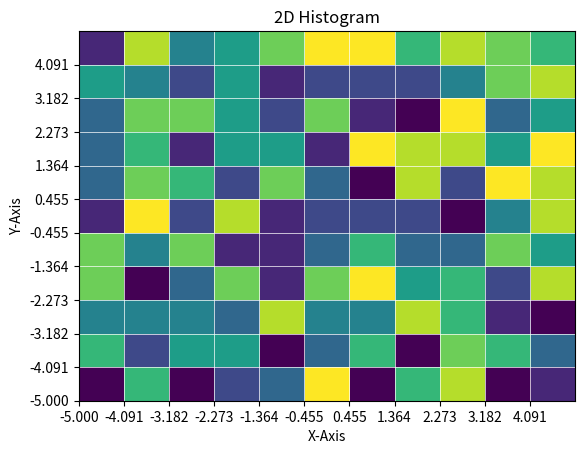

Generate this figure with matplotlib:
import numpy as np
import matplotlib.pyplot as plt

class Histogram2D:
    """
    Class for creating and manipulating a 2D histogram.
    """

    def __init__(self, num_bins_x, num_bins_y, x_range, y_range):
        """
        Initialize a new Histogram2D instance.

        :param:
            num_bins_x (int): Number of bins in the X-direction.
            num_bins_y (int): Number of bins in the Y-direction.
            x_range (numpy.ndarray): Range of values for the X-axis.
            y_range (numpy.ndarray): Range of values for the Y-axis.
        """

        self.num_bins_x = num_bins_x
        self.num_bins_y = num_bins_y

        self.nCells = num_bins_x * num_bins_y

        self.x_range = x_range
        self.size_x = x_range[-1]
        self.cell_size_x = 2 * self.size_x / (self.num_bins_x)
        self.x_center_range = np.linspace(self.x_range[0] + self.cell_size_x / 2, self.x_range[-1] - self.cell_size_x / 2, self.num_bins_x)

        self.y_range = y_range
        self.size_y = y_range[-1]
        self.cell_size_y = 2 * self.size_y / (self.num_bins_y)
        self.y_center_range = self.y_range + self.cell_size_y / 2 - 1

        self.histogram = np.zeros(num_bins_x * num_bins_y, dtype=float)
        
    @property
    def histogram_2d(self):
        """
        Get the 2D histogram data as a NumPy array.

        :returns:
            numpy.ndarray: The 2D histogram data.
        """
        return self.histogram.reshape((self.num_bins_x, self.num_bins_y))

    @histogram_2d.setter
    def histogram_2d(self, histogram_2d):
        """
        Set the 2D histogram data.

        :param:
            histogram_2d (numpy.ndarray): A 2D NumPy array containing the new histogram data.

        :raises:
            ValueError: If the provided histogram_2d has a different shape than the initialized histogram grid.

        """
        if histogram_2d.shape == (self.num_bins_x, self.num_bins_y):
            self.histogram = histogram_2d.flatten()
        else:
            raise ValueError("The provided histogram_2d must have the same shape as the initialized histogram grid.")

    @property
    def histogram_1d(self):
        """
        Get the histogram data as a 1D NumPy array.

        :returns:
            numpy.ndarray: The 1D histogram data.
        """
        return self.histogram

    @histogram_1d.setter
    def histogram_1d(self, histogram_1d):
        """
        Set the 1D histogram data.

        :param:
            histogram_1d (numpy.ndarray): A 1D NumPy array containing the new histogram data.

        :raises:
            ValueError: If the provided histogram_1d has a different size than the initialized histogram.
        """
        if histogram_1d.size == self.histogram.size:
            self.histogram = histogram_1d
        else:
            raise ValueError("The provided histogram_1d must have the same size as the initialized histogram.")

    def plot_histogram(self):
        """
        Plot the 2D histogram using Matplotlib.
        """
        plt.xlabel('X-Axis')
        plt.ylabel('Y-Axis')
        plt.title('2D Histogram')
        ax = plt.gca()
        ax.grid(color='w', linestyle='-', linewidth=0.5)
        ax.set_xlim([self.x_range[0], self.x_range[-1]])
        ax.set_ylim([self.y_range[0], self.y_range[-1]])
        ax.set_xticks(np.arange(self.x_range[0], self.x_range[-1], self.cell_size_x))
        ax.set_yticks(np.arange(self.y_range[0], self.y_range[-1], self.cell_size_y))

        plt.imshow(self.histogram_2d, extent=[self.x_range[0], self.x_range[-1], self.y_range[0], self.y_range[-1]], origin='lower', aspect='auto')

        plt.show()

    @property
    def element(self):
        """
        Property to access individual elements of the histogram using range values.

        :returns:
            ElementAccessor: An instance of ElementAccessor for getting and setting individual elements by range.
        """
        class ElementAccessor:
            def __init__(self, histogram, num_bins_x, num_bins_y, x_range, y_range):
                self.histogram = histogram
                self.num_bins_x = num_bins_x
                self.x_range = x_range
                self.y_range = y_range
                self.size_x = x_range[-1]
                self.cell_size_x = 2 * self.size_x / (self.num_bins_x - 1)
                self.num_bins_y = num_bins_y
                self.size_y = y_range[-1]
                self.cell_size_y = 2 * self.size_y / (self.num_bins_y - 1)

            def __getitem__(self, coordinates):
                x_coord, y_coord = coordinates
                x_bin = np.digitize(x_coord, self.x_range) - 1
                y_bin = np.digitize(y_coord, self.y_range) - 1
                if 0 <= x_bin < self.num_bins_x and 0 <= y_bin < len(self.histogram) // self.num_bins_x:
                    index = x_bin + y_bin * self.num_bins_x
                    return self.histogram[index]
                else:
                    raise ValueError("Bin coordinates are out of bounds")

            def __setitem__(self, coordinates, value):
                x_coord, y_coord = coordinates
                # x_bin = np.digitize(x_coord, self.x_range)
                # y_bin = np.digitize(y_coord, self.y_range)
                x_bin=round((x_coord + self.size_x) / self.cell_size_x)
                y_bin=round((y_coord + self.size_y) / self.cell_size_y)
                if 0 <= x_bin < self.num_bins_x and 0 <= y_bin < self.num_bins_x:
                    index = x_bin + y_bin * self.num_bins_x
                    self.histogram[index] = value
                else:
                    raise ValueError("Bin coordinates are out of bounds")

        return ElementAccessor(self.histogram, self.num_bins_x, self.num_bins_y, self.x_range, self.y_range)

    def __mul__(self, other_histogram):
        """
        Multiply two Histogram2D objects element-wise using the * operator.

        :param:
            other_histogram (Histogram2D): Another Histogram2D object to be multiplied with.

        :raises:
            ValueError: If the provided histogram has a different shape than the current histogram.
        """
        if (self.num_bins_x, self.num_bins_y) != (other_histogram.num_bins_x, other_histogram.num_bins_y):
            raise ValueError("Histograms must have the same shape for element-wise multiplication.")

        result = Histogram2D(self.num_bins_x, self.num_bins_y, self.x_range, self.y_range)
        result.histogram = self.histogram * other_histogram.histogram
        return result


if __name__ == "__main__":
    # Create a Histogram2D instance
    num_bins_x = 11
    num_bins_y = 11
    x_range = np.linspace(-5, 5, num_bins_x )
    y_range = np.linspace(-5, 5, num_bins_y )
    hist = Histogram2D(num_bins_x, num_bins_y, x_range, y_range)

    print("x_range: ", x_range)
    print("y_range: ", y_range)

    hist.histogram_2d[1,2]=1
    hist.element[1,2]=1
    hist.plot_histogram()
    plt.pause(5)

    # Modify individual elements using range values
    hist.element[-2.5, 5] = 100  # Set the value at (0.2, 0.3)
    value = hist.element[0,0]
    print(f"Updated value at (0.2, 0.3): {value}")

    # Get the entire 2D histogram and set a new one
    hist_data = hist.histogram_2d
    print("2D Histogram Data:")
    print(hist_data)

    print("1D Histogram Data:")
    print(hist.histogram_1d)

    new_histogram_data = np.random.randint(0, 10, (num_bins_x, num_bins_y))
    hist.histogram_2d = new_histogram_data

    # Plot the 2D histogram
    hist.plot_histogram()

    # Access individual elements using 1D index
    value_1d = hist.histogram_1d[42]
    print(f"Value at 1D index 42: {value_1d}")

    # Modify individual elements using 1D index
    hist.histogram_1d[42] = 99
    value_1d = hist.histogram_1d[42]
    print(f"Updated value at 1D index 42: {value_1d}")
